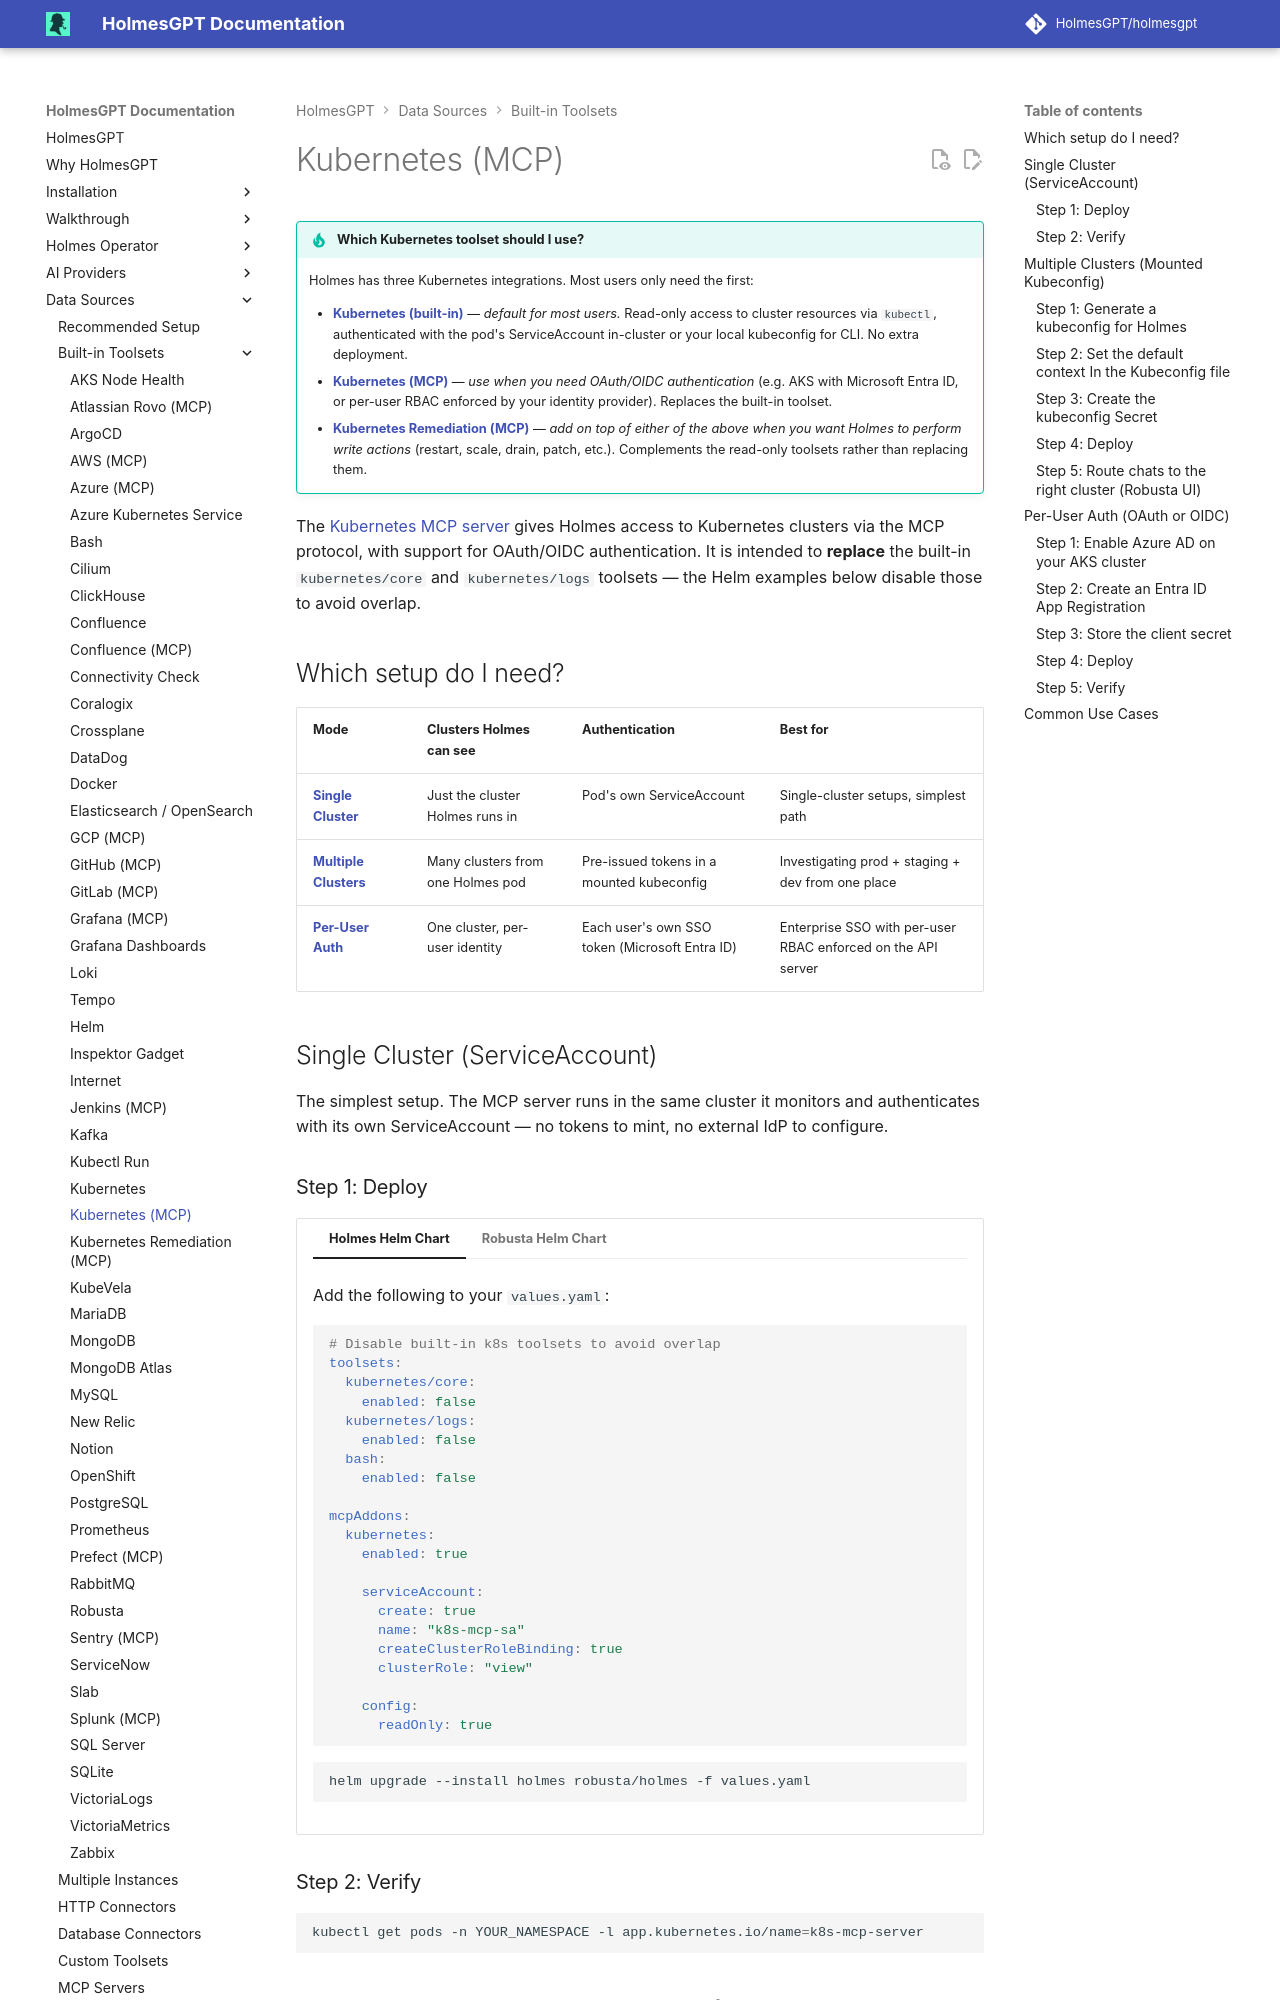

repository: mochengqian/TracePilot · page: dev/data-sources/builtin-toolsets/kubernetes-mcp/index.html · generator: mkdocs

# Kubernetes (MCP)

--8<-- "snippets/kubernetes_toolset_picker.md"

The [Kubernetes MCP server](https://github.com/containers/kubernetes-mcp-server) gives Holmes access to Kubernetes clusters via the MCP protocol, with support for OAuth/OIDC authentication. It is intended to **replace** the built-in `kubernetes/core` and `kubernetes/logs` toolsets — the Helm examples below disable those to avoid overlap.

## Which setup do I need?

| Mode | Clusters Holmes can see | Authentication | Best for |
|------|------------------------|----------------|----------|
| **[Single Cluster](#single-cluster-serviceaccount)** | Just the cluster Holmes runs in | Pod's own ServiceAccount | Single-cluster setups, simplest path |
| **[Multiple Clusters](#multiple-clusters-mounted-kubeconfig)** | Many clusters from one Holmes pod | Pre-issued tokens in a mounted kubeconfig | Investigating prod + staging + dev from one place |
| **[Per-User Auth](#per-user-auth-oauth-or-oidc)** | One cluster, per-user identity | Each user's own SSO token (Microsoft Entra ID) | Enterprise SSO with per-user RBAC enforced on the API server |

## Single Cluster (ServiceAccount)

The simplest setup. The MCP server runs in the same cluster it monitors and authenticates with its own ServiceAccount — no tokens to mint, no external IdP to configure.

### Step 1: Deploy

=== "Holmes Helm Chart"

    Add the following to your `values.yaml`:

    ```yaml
    # Disable built-in k8s toolsets to avoid overlap
    toolsets:
      kubernetes/core:
        enabled: false
      kubernetes/logs:
        enabled: false
      bash:
        enabled: false

    mcpAddons:
      kubernetes:
        enabled: true

        serviceAccount:
          create: true
          name: "k8s-mcp-sa"
          createClusterRoleBinding: true
          clusterRole: "view"

        config:
          readOnly: true
    ```

    ```bash
    helm upgrade --install holmes robusta/holmes -f values.yaml
    ```

=== "Robusta Helm Chart"

    Add the following to your `generated_values.yaml`:

    ```yaml
    holmes:
      # Disable built-in k8s toolsets to avoid overlap
      toolsets:
        kubernetes/core:
          enabled: false
        kubernetes/logs:
          enabled: false
        bash:
          enabled: false

      mcpAddons:
        kubernetes:
          enabled: true

          serviceAccount:
            create: true
            name: "k8s-mcp-sa"
            createClusterRoleBinding: true
            clusterRole: "view"

          config:
            readOnly: true
    ```

    ```bash
    helm upgrade --install robusta robusta/robusta -f generated_values.yaml --set clusterName=YOUR_CLUSTER_NAME
    ```

### Step 2: Verify

```bash
kubectl get pods -n YOUR_NAMESPACE -l app.kubernetes.io/name=k8s-mcp-server
```

## Multiple Clusters (Mounted Kubeconfig)

Use this mode when you want **one Holmes pod to investigate multiple Kubernetes clusters** from a single place. Holmes still runs inside one "home" cluster, but instead of using its in-pod ServiceAccount it authenticates to every target cluster (including, optionally, its home cluster) using credentials packed into a kubeconfig file you mount as a Secret. Every applicable MCP tool exposes a `context` argument so the LLM can pick which cluster to query for each step of an investigation.
